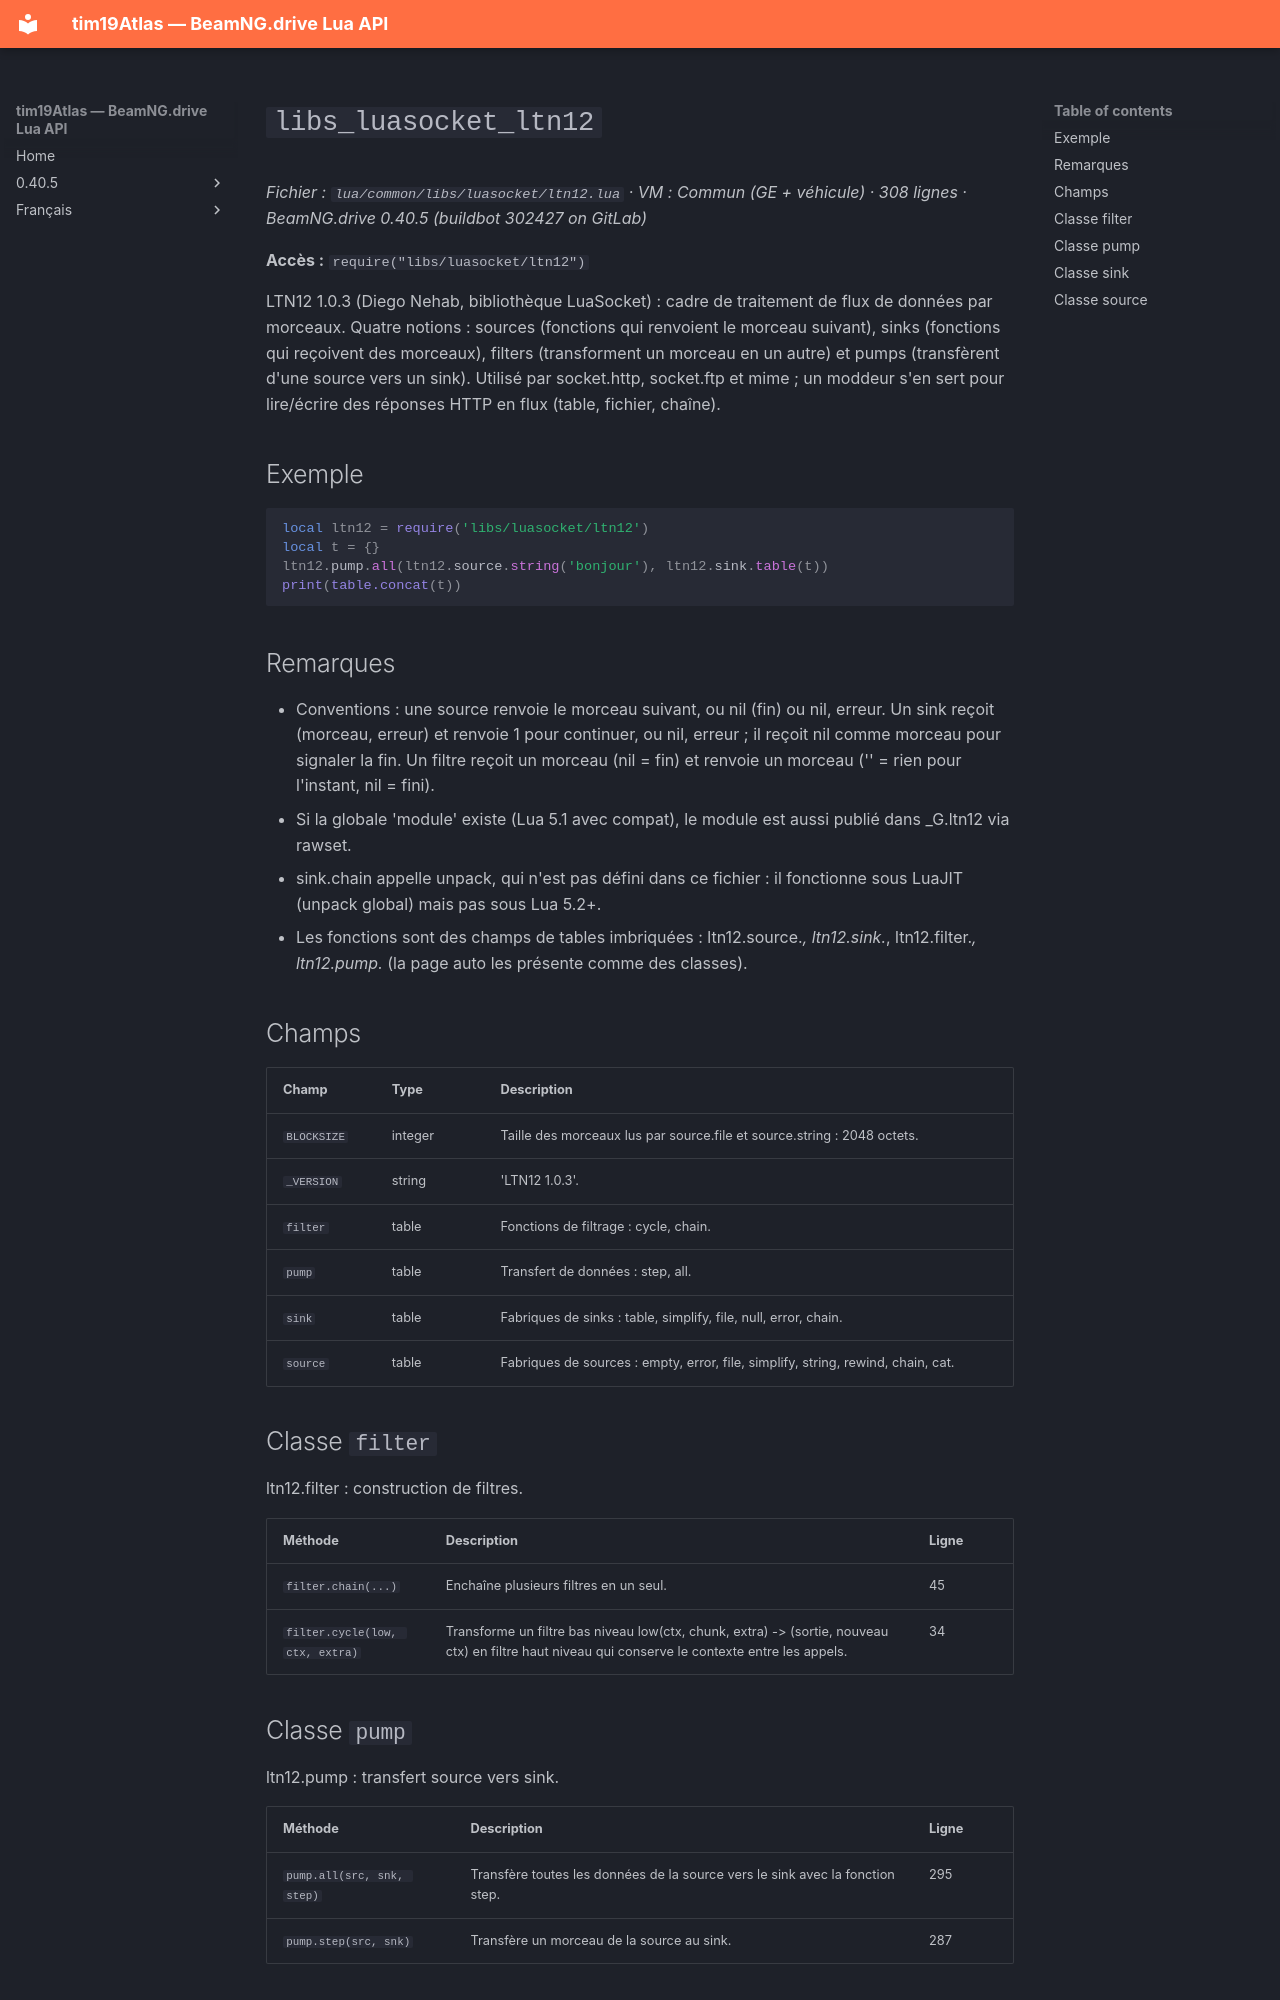

repository: Tim0219800/beamng-lua-atlas · page: fr/0.40.5/common/libs/luasocket/ltn12.html · generator: mkdocs

# `libs_luasocket_ltn12`

*Fichier : `lua/common/libs/luasocket/ltn12.lua` · VM : Commun (GE + véhicule) · 308 lignes · BeamNG.drive 0.40.5 (buildbot 302427 on GitLab)*

**Accès :** `require("libs/luasocket/ltn12")`

LTN12 1.0.3 (Diego Nehab, bibliothèque LuaSocket) : cadre de traitement de flux de données par morceaux. Quatre notions : sources (fonctions qui renvoient le morceau suivant), sinks (fonctions qui reçoivent des morceaux), filters (transforment un morceau en un autre) et pumps (transfèrent d'une source vers un sink). Utilisé par socket.http, socket.ftp et mime ; un moddeur s'en sert pour lire/écrire des réponses HTTP en flux (table, fichier, chaîne).

## Exemple

```lua
local ltn12 = require('libs/luasocket/ltn12')
local t = {}
ltn12.pump.all(ltn12.source.string('bonjour'), ltn12.sink.table(t))
print(table.concat(t))
```

## Remarques

- Conventions : une source renvoie le morceau suivant, ou nil (fin) ou nil, erreur. Un sink reçoit (morceau, erreur) et renvoie 1 pour continuer, ou nil, erreur ; il reçoit nil comme morceau pour signaler la fin. Un filtre reçoit un morceau (nil = fin) et renvoie un morceau ('' = rien pour l'instant, nil = fini).
- Si la globale 'module' existe (Lua 5.1 avec compat), le module est aussi publié dans _G.ltn12 via rawset.
- sink.chain appelle unpack, qui n'est pas défini dans ce fichier : il fonctionne sous LuaJIT (unpack global) mais pas sous Lua 5.2+.
- Les fonctions sont des champs de tables imbriquées : ltn12.source.*, ltn12.sink.*, ltn12.filter.*, ltn12.pump.* (la page auto les présente comme des classes).

## Champs

| Champ | Type | Description |
|---|---|---|
| `BLOCKSIZE` | integer | Taille des morceaux lus par source.file et source.string : 2048 octets. |
| `_VERSION` | string | 'LTN12 1.0.3'. |
| `filter` | table | Fonctions de filtrage : cycle, chain. |
| `pump` | table | Transfert de données : step, all. |
| `sink` | table | Fabriques de sinks : table, simplify, file, null, error, chain. |
| `source` | table | Fabriques de sources : empty, error, file, simplify, string, rewind, chain, cat. |

## Classe `filter`

ltn12.filter : construction de filtres.

| Méthode | Description | Ligne |
|---|---|---|
| `filter.chain(...)` | Enchaîne plusieurs filtres en un seul. | 45 |
| `filter.cycle(low, ctx, extra)` | Transforme un filtre bas niveau low(ctx, chunk, extra) -> (sortie, nouveau ctx) en filtre haut niveau qui conserve le contexte entre les appels. | 34 |
